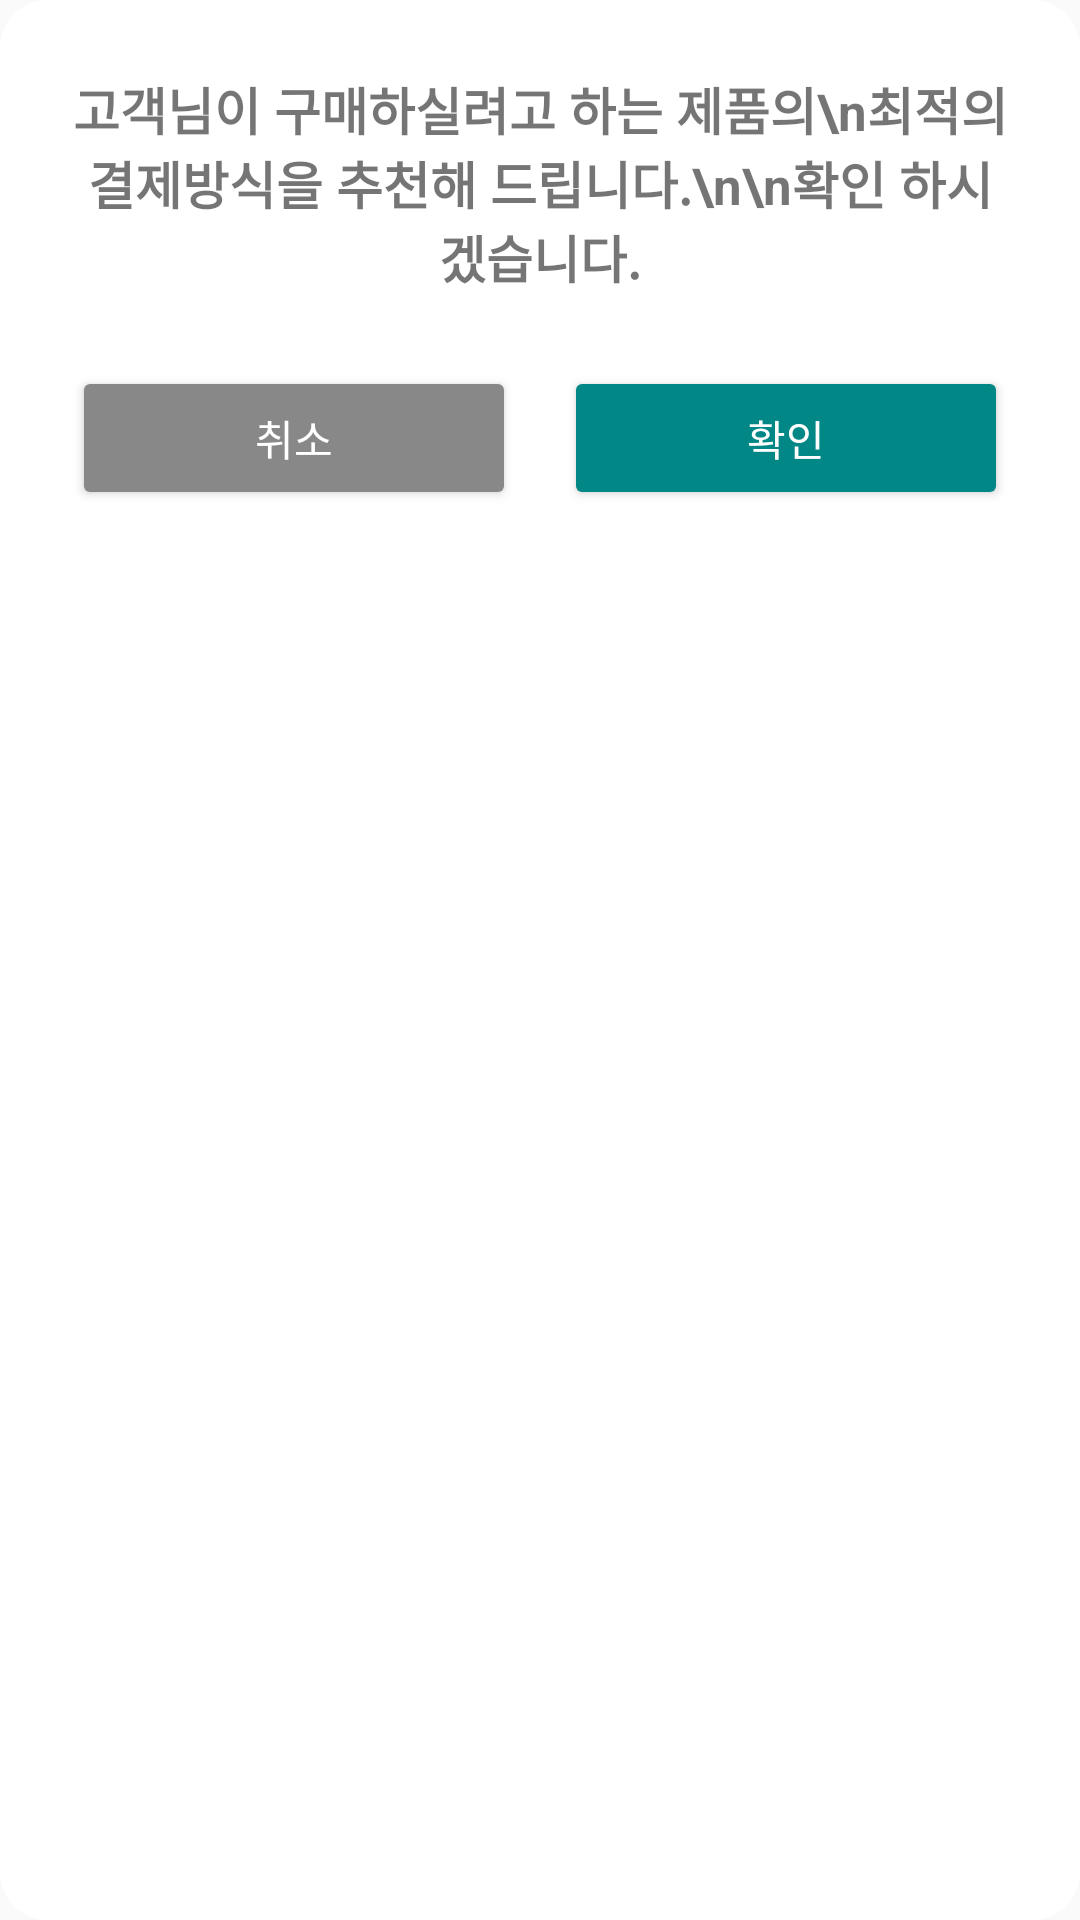

Layout XML and referenced resources for this Android screen:
<!-- AndroidManifest.xml: application theme Theme.AppCompat.Light.NoActionBar -->
<!-- res/layout/dialog_order_confirm.xml -->
<?xml version="1.0" encoding="utf-8"?>
<LinearLayout
    xmlns:android="http://schemas.android.com/apk/res/android"
    android:layout_width="match_parent"
    android:layout_height="wrap_content"
    android:orientation="vertical"
    android:padding="24dp"
    android:background="@drawable/dialog_background">

    
    <TextView
        android:id="@+id/tvDialogMessage"
        android:layout_width="match_parent"
        android:layout_height="wrap_content"
        android:text="고객님이 구매하실려고 하는 제품의\n최적의 결제방식을 추천해 드립니다.\n\n확인 하시겠습니다."
        android:textSize="17sp"
        android:textStyle="bold"
        android:gravity="center"
        android:paddingBottom="24dp"/>

    <LinearLayout
        android:layout_width="match_parent"
        android:layout_height="wrap_content"
        android:orientation="horizontal"
        android:gravity="center">

        <Button
            android:id="@+id/btnCancel"
            android:layout_width="0dp"
            android:layout_height="wrap_content"
            android:text="취소"
            android:layout_weight="1"
            android:backgroundTint="@color/gray"
            android:textColor="@android:color/white"
            android:layout_marginEnd="8dp"/>

        <Button
            android:id="@+id/btnConfirm"
            android:layout_width="0dp"
            android:layout_height="wrap_content"
            android:text="확인"
            android:layout_weight="1"
            android:backgroundTint="@color/teal_700"
            android:textColor="@android:color/white"
            android:layout_marginStart="8dp"/>
    </LinearLayout>
</LinearLayout>
<!-- resources referenced by this layout -->
<resources>
  <color name="gray">#888888</color>
  <color name="teal_700">#FF018786</color>
  <!-- drawable dialog_background (drawable) -->
  <?xml version="1.0" encoding="utf-8"?>
  <shape xmlns:android="http://schemas.android.com/apk/res/android"
      android:shape="rectangle">
      <solid android:color="@android:color/white" />
      <corners android:radius="16dp" />
      <padding android:left="12dp" android:top="12dp" android:right="12dp" android:bottom="12dp" />
  </shape>
</resources>
